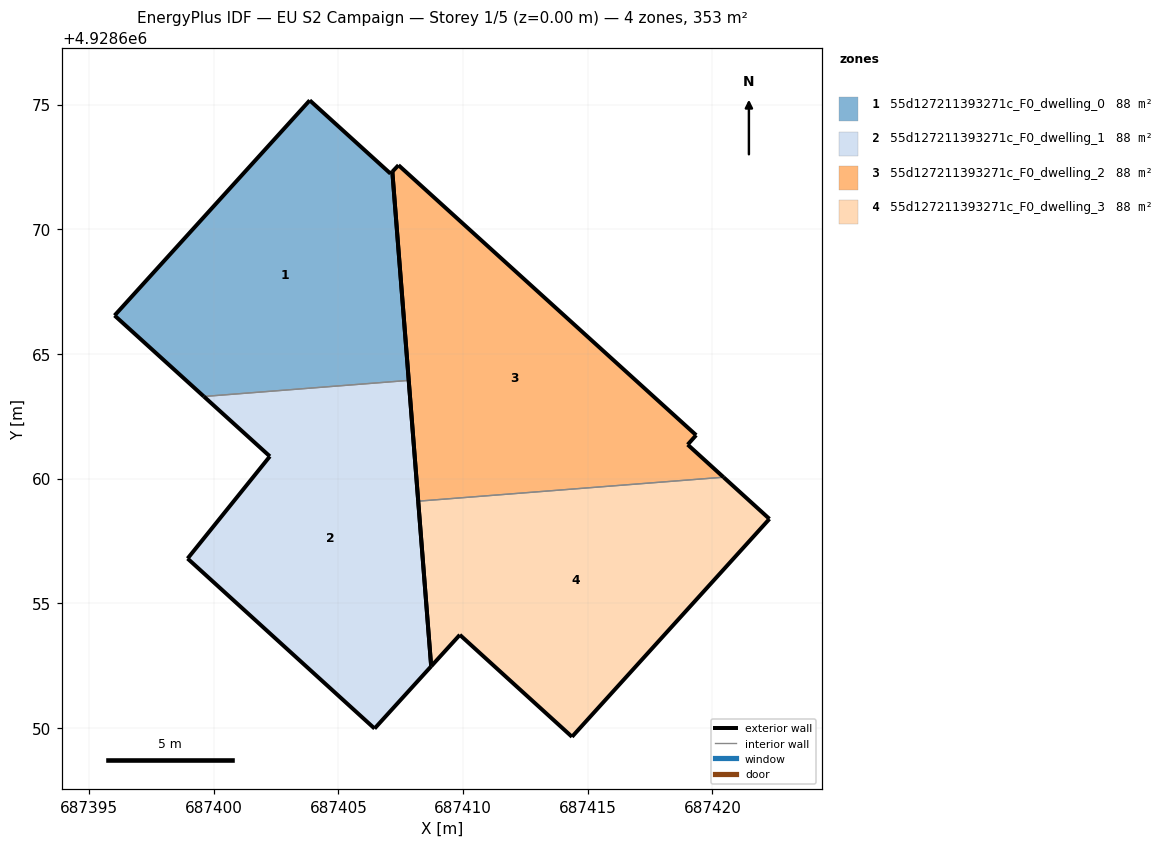
=== STOREY PLAN SPEC (per zone: floor XY polygon, exterior-wall plan segments, windows/doors) ===
zone 1: 55d127211393271c_F0_dwelling_0  (88.3 m²)
  floor: (687407.82, 4928663.94) (687407.16, 4928672.31) (687407.09, 4928672.23) (687403.85, 4928675.17) (687396.02, 4928666.54) (687399.60, 4928663.29)
  exterior wall: (687399.60, 4928663.29) – (687396.02, 4928666.54)  [4.8 m]
  exterior wall: (687396.02, 4928666.54) – (687403.85, 4928675.17)  [11.7 m]
  exterior wall: (687403.85, 4928675.17) – (687407.09, 4928672.23)  [4.4 m]
  exterior wall: (687407.09, 4928672.23) – (687407.16, 4928672.31)  [0.1 m]
  exterior wall: (687407.16, 4928672.31) – (687407.82, 4928663.94)  [8.4 m]
  interior walls: 1
zone 2: 55d127211393271c_F0_dwelling_1  (88.3 m²)
  floor: (687406.45, 4928649.97) (687408.72, 4928652.47) (687407.82, 4928663.94) (687399.60, 4928663.29) (687402.25, 4928660.89) (687398.95, 4928656.79)
  exterior wall: (687406.45, 4928649.97) – (687398.95, 4928656.79)  [10.1 m]
  exterior wall: (687398.95, 4928656.79) – (687402.25, 4928660.89)  [5.3 m]
  exterior wall: (687402.25, 4928660.89) – (687399.60, 4928663.29)  [3.6 m]
  exterior wall: (687407.82, 4928663.94) – (687408.72, 4928652.47)  [11.5 m]
  exterior wall: (687408.72, 4928652.47) – (687406.45, 4928649.97)  [3.4 m]
  interior walls: 1
zone 3: 55d127211393271c_F0_dwelling_2  (88.3 m²)
  floor: (687420.45, 4928660.05) (687419.01, 4928661.36) (687419.35, 4928661.74) (687407.41, 4928672.57) (687407.16, 4928672.31) (687408.20, 4928659.09)
  exterior wall: (687408.20, 4928659.09) – (687407.16, 4928672.31)  [13.3 m]
  exterior wall: (687407.16, 4928672.31) – (687407.41, 4928672.57)  [0.4 m]
  exterior wall: (687407.41, 4928672.57) – (687419.35, 4928661.74)  [16.1 m]
  exterior wall: (687419.35, 4928661.74) – (687419.01, 4928661.36)  [0.5 m]
  exterior wall: (687419.01, 4928661.36) – (687420.45, 4928660.05)  [1.9 m]
  interior walls: 1
zone 4: 55d127211393271c_F0_dwelling_3  (88.3 m²)
  floor: (687414.37, 4928649.64) (687422.29, 4928658.38) (687420.45, 4928660.05) (687408.20, 4928659.09) (687408.72, 4928652.47) (687409.87, 4928653.73)
  exterior wall: (687414.37, 4928649.64) – (687409.87, 4928653.73)  [6.1 m]
  exterior wall: (687409.87, 4928653.73) – (687408.72, 4928652.47)  [1.7 m]
  exterior wall: (687408.72, 4928652.47) – (687408.20, 4928659.09)  [6.6 m]
  exterior wall: (687420.45, 4928660.05) – (687422.29, 4928658.38)  [2.5 m]
  exterior wall: (687422.29, 4928658.38) – (687414.37, 4928649.64)  [11.8 m]
  interior walls: 1

=== DERIVED (storey summary) ===
Building: EU S2 Campaign
Storey: 1 of 5  (floor level z = 0.00 m)
Storey gross floor area: 353.2 m²
Zones on this storey: 4
  - 55d127211393271c_F0_dwelling_0: floor 88.3 m²; exterior wall 29.4 m (88.1 m²); WWR 0.0%
  - 55d127211393271c_F0_dwelling_1: floor 88.3 m²; exterior wall 33.9 m (101.6 m²); WWR 0.0%
  - 55d127211393271c_F0_dwelling_2: floor 88.3 m²; exterior wall 32.2 m (96.6 m²); WWR 0.0%
  - 55d127211393271c_F0_dwelling_3: floor 88.3 m²; exterior wall 28.7 m (86.1 m²); WWR 0.0%
Zone adjacency (shared interzone walls):
  - 55d127211393271c_F0_dwelling_0 ↔ 55d127211393271c_F0_dwelling_1
  - 55d127211393271c_F0_dwelling_2 ↔ 55d127211393271c_F0_dwelling_3